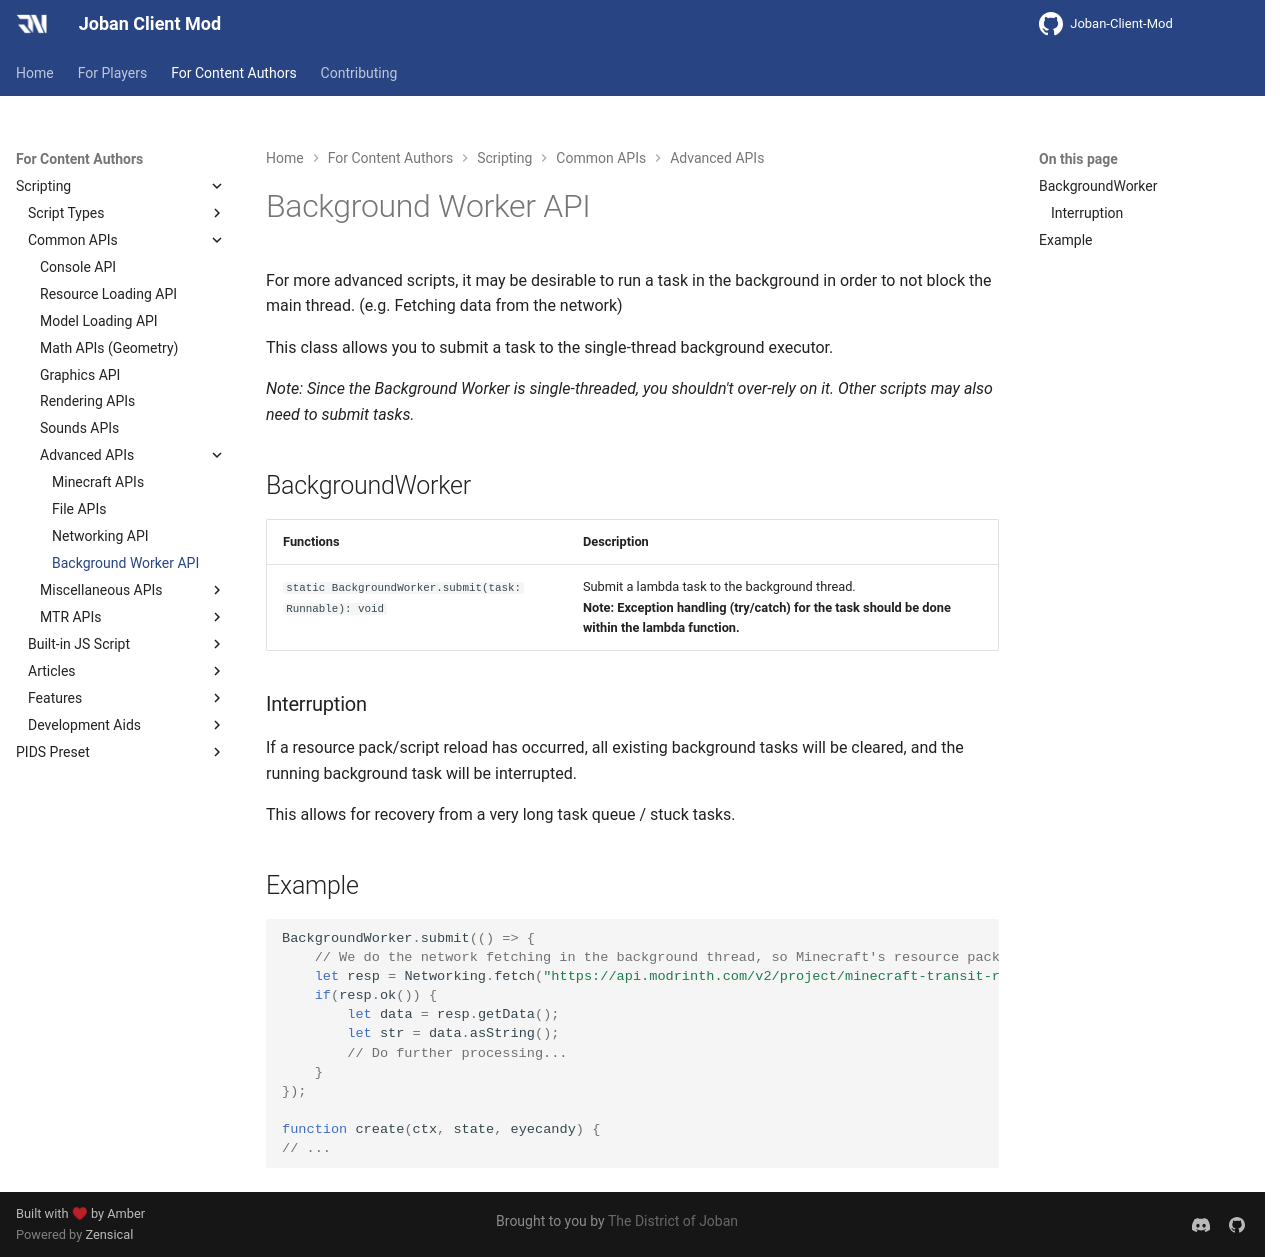

repository: DistrictOfJoban/JCM-Docs · page: v2.2/dev/scripting/bgworker/index.html · generator: mkdocs

# Background Worker API
For more advanced scripts, it may be desirable to run a task in the background in order to not block the main thread. (e.g. Fetching data from the network)

This class allows you to submit a task to the single-thread background executor.

*Note: Since the Background Worker is single-threaded, you shouldn't over-rely on it. Other scripts may also need to submit tasks.*

## BackgroundWorker
|Functions|Description|
|:--------|:----------|
|`static BackgroundWorker.submit(task: Runnable): void`|Submit a lambda task to the background thread.<br>**Note: Exception handling (try/catch) for the task should be done within the lambda function.**|

### Interruption
If a resource pack/script reload has occurred, all existing background tasks will be cleared, and the running background task will be interrupted.

This allows for recovery from a very long task queue / stuck tasks.

## Example
```js

BackgroundWorker.submit(() => {
    // We do the network fetching in the background thread, so Minecraft's resource pack loading can continue without waiting specifically for our script.
    let resp = Networking.fetch("https://api.modrinth.com/v2/project/minecraft-transit-railway");
    if(resp.ok()) {
        let data = resp.getData();
        let str = data.asString();
        // Do further processing...
    }
});

function create(ctx, state, eyecandy) {
// ...
```
